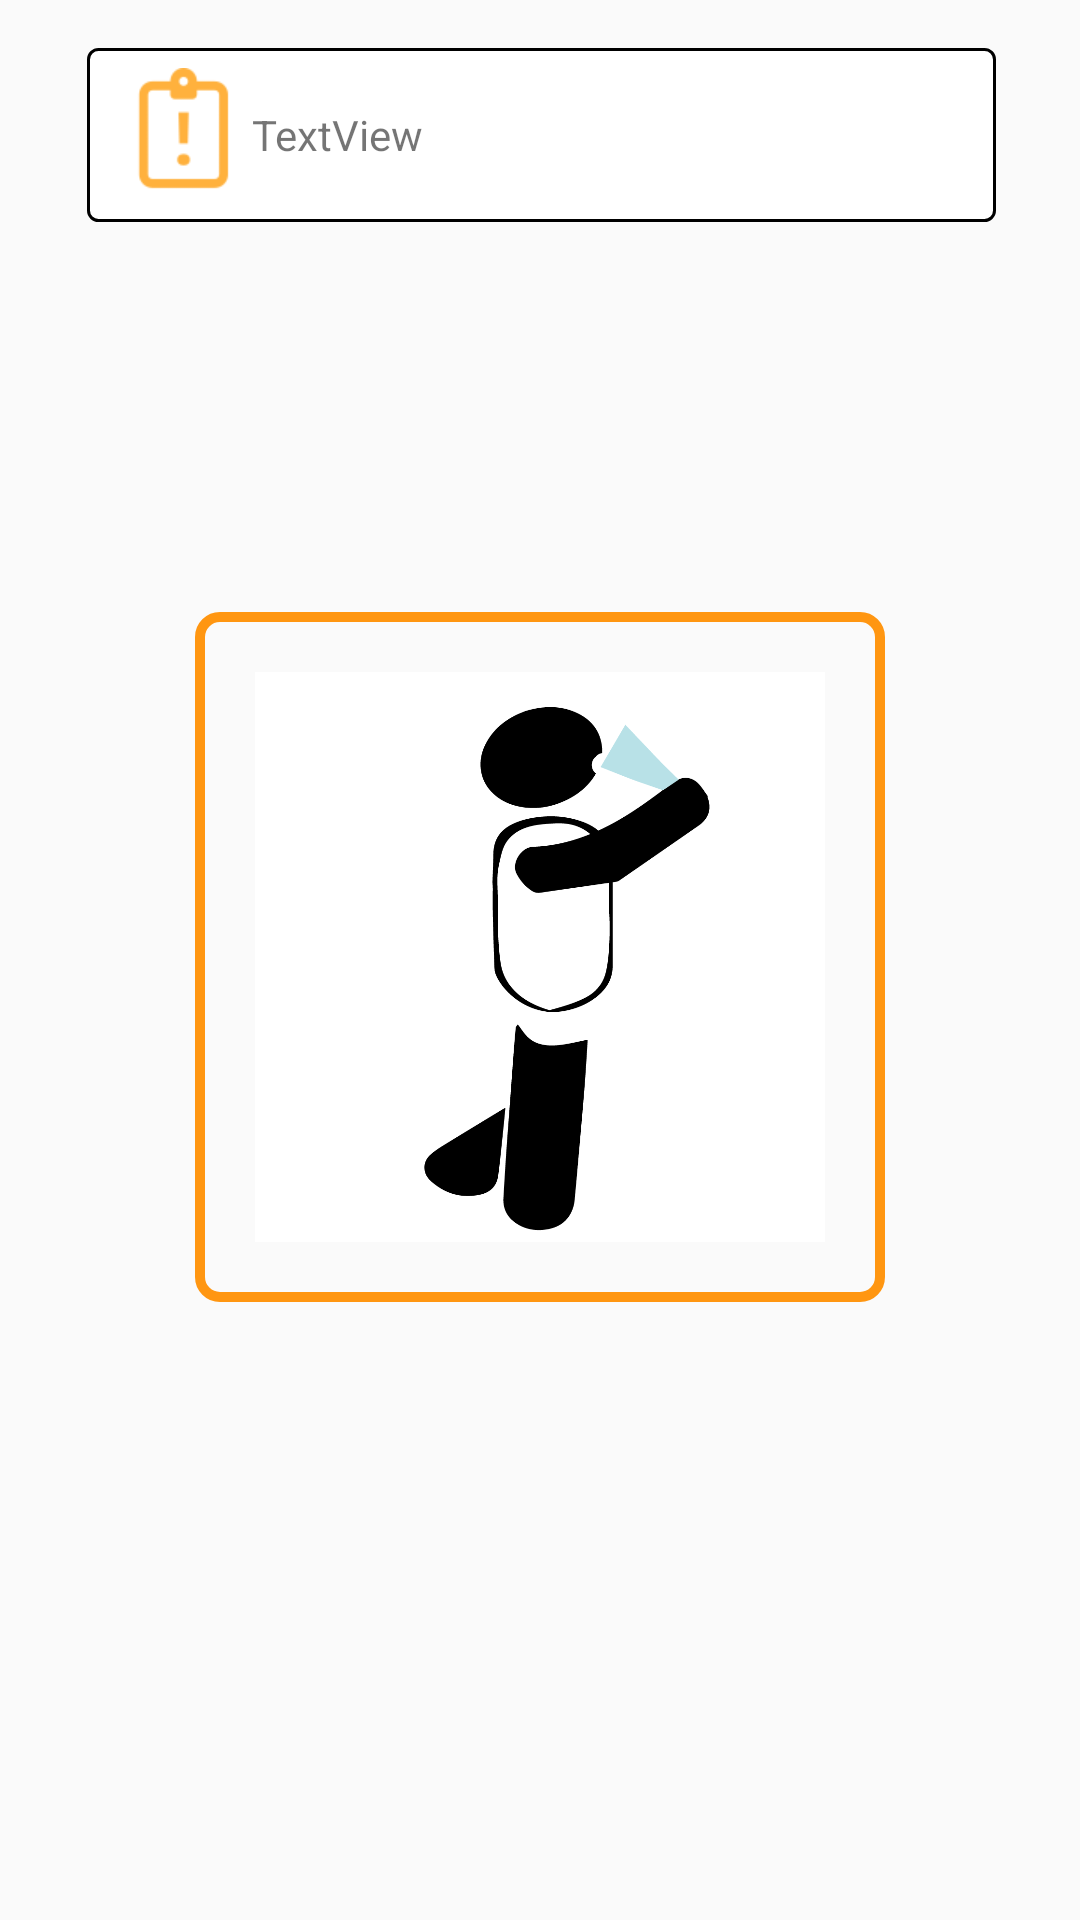

Reconstruct the res/layout file that produces this screen, plus the resources it refers to.
<!-- AndroidManifest.xml: application theme AppTheme -->
<!-- res/layout/activity_homepage.xml -->
<?xml version="1.0" encoding="utf-8"?>
<android.support.constraint.ConstraintLayout
    xmlns:android="http://schemas.android.com/apk/res/android"
    xmlns:app="http://schemas.android.com/apk/res-auto"
    xmlns:tools="http://schemas.android.com/tools"
    android:layout_width="match_parent"
    android:layout_height="match_parent"
    tools:context=".Homepage">

    <TextView
        android:id="@+id/textView"
        android:layout_width="303dp"
        android:layout_height="58dp"
        android:layout_marginTop="16dp"
        android:background="@drawable/textviewshape"
        android:drawableLeft="@mipmap/note90"
        android:gravity="center"
        android:text="TextView"
        android:textAlignment="viewStart"
        android:textSize="14sp"
        app:layout_constraintEnd_toEndOf="parent"
        app:layout_constraintHorizontal_bias="0.506"
        app:layout_constraintStart_toStartOf="parent"
        app:layout_constraintTop_toTopOf="parent" />

    <ImageView
        android:id="@+id/imageView"
        android:layout_width="230dp"
        android:layout_height="230dp"
        android:layout_marginBottom="8dp"
        android:layout_marginTop="130dp"
        android:background="@drawable/imageviewshape"
        app:layout_constraintBottom_toBottomOf="parent"
        app:layout_constraintEnd_toEndOf="parent"
        app:layout_constraintStart_toStartOf="parent"
        app:layout_constraintTop_toBottomOf="@+id/textView"
        app:layout_constraintVertical_bias="0.0"
        app:srcCompat="@drawable/water1" />

    <ImageButton
        android:id="@+id/btnsleep"
        android:layout_width="80dp"
        android:layout_height="80dp"
        android:layout_marginEnd="52dp"
        android:layout_marginTop="108dp"
        android:background="@drawable/buttonshape"
        android:text="btn"
        android:visibility="invisible"
        app:layout_constraintEnd_toEndOf="parent"
        app:layout_constraintTop_toTopOf="parent" />

    <ImageButton
        android:id="@+id/btnwater"
        android:layout_width="80dp"
        android:layout_height="80dp"
        android:layout_marginStart="52dp"
        android:layout_marginTop="108dp"
        android:background="@drawable/buttonshape"
        android:text="Button"
        android:visibility="invisible"
        app:layout_constraintStart_toStartOf="parent"
        app:layout_constraintTop_toTopOf="parent" />

    <ImageButton
        android:id="@+id/btnbmi"
        android:layout_width="80dp"
        android:layout_height="80dp"
        android:layout_marginEnd="8dp"
        android:layout_marginStart="8dp"
        android:layout_marginTop="96dp"
        android:background="@drawable/buttonshape"
        android:text="Button"
        android:visibility="invisible"
        app:layout_constraintEnd_toStartOf="@+id/btnwater"
        app:layout_constraintStart_toEndOf="@+id/btnsleep"
        app:layout_constraintTop_toTopOf="parent" />


</android.support.constraint.ConstraintLayout>
<!-- resources referenced by this layout -->
<resources>
  <!-- drawable buttonshape (drawable) -->
  <?xml version="1.0" encoding="utf-8"?>
  <shape xmlns:android="http://schemas.android.com/apk/res/android" android:shape="oval">
      <size android:height="200dp" android:width="200dp"/>
      
      <stroke
          android:width="10px"
          android:color="#ff9611"
          android:dashGap="5px"
          android:dashWidth="50px"/>
      
      <padding
          android:bottom="30dp"
          android:left="20dp"
          android:right="20dp"
          android:top="20dp" />
  
  </shape>
  <!-- drawable imageviewshape (drawable) -->
  <?xml version="1.0" encoding="utf-8"?>
  <shape xmlns:android="http://schemas.android.com/apk/res/android"  >
  
      <size android:height="180dp" android:width="180dp"/>
      
      <stroke
          android:width="10px"
          android:color="#ff9611" />
      
      <corners
          android:bottomLeftRadius="20px"
          android:bottomRightRadius="20px"
          android:topLeftRadius="20px"
          android:topRightRadius="20px" />
      
      <padding
          android:bottom="20dp"
          android:left="20dp"
          android:right="20dp"
          android:top="20dp" />
  </shape>
  <!-- drawable textviewshape (drawable) -->
  <?xml version="1.0" encoding="utf-8"?>
  <shape xmlns:android="http://schemas.android.com/apk/res/android" >
  
      <solid android:color="#FFFFFF"/>
      <stroke
          android:width="3px"
          android:color="#000000" />
      
      <corners
          android:bottomLeftRadius="10px"
          android:bottomRightRadius="10px"
          android:topLeftRadius="10px"
          android:topRightRadius="10px" />
      
      <padding
          android:bottom="10dp"
          android:left="10dp"
          android:right="10dp"
          android:top="10dp" />
  
  </shape>
  <!-- drawable water1: png bitmap (drawable, 23457 bytes) -->
  <!-- mipmap note90: png bitmap (mipmap-xhdpi, 1471 bytes) -->
  <style name="AppTheme" parent="Theme.AppCompat.Light.DarkActionBar">
          
          <item name="colorPrimary">@color/colorPrimary</item>
          <item name="colorPrimaryDark" />
          <item name="colorAccent">@color/colorAccent</item>
      </style>
  <color name="colorPrimary">#eab05b</color>
  <color name="colorAccent">#FFB13D</color>
</resources>
